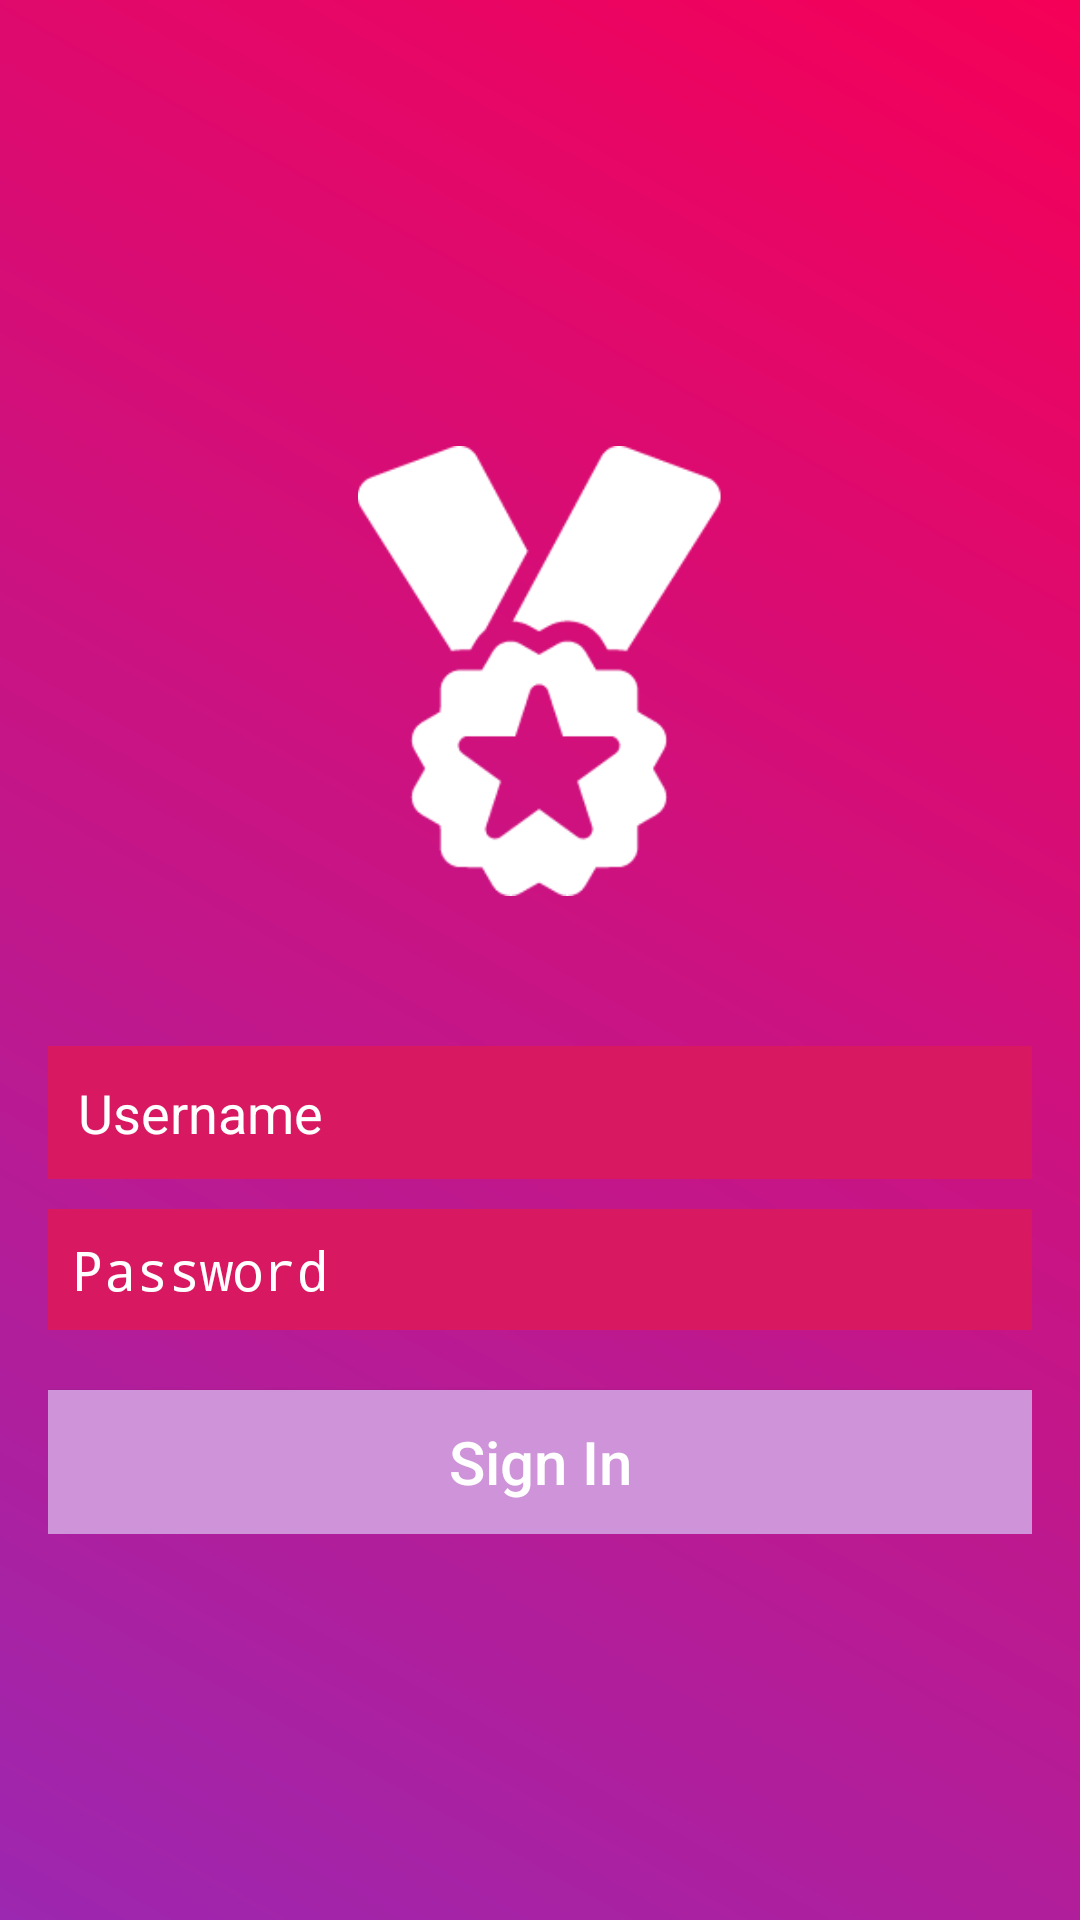

Reconstruct the res/layout file that produces this screen, plus the resources it refers to.
<!-- AndroidManifest.xml: activity theme AppTheme -->
<!-- res/layout/login.xml -->
<RelativeLayout xmlns:android="http://schemas.android.com/apk/res/android"
                xmlns:tools="http://schemas.android.com/tools"
                android:layout_width="match_parent"
                android:layout_height="match_parent"
                android:gravity="center_vertical"
                android:background="@drawable/login_background"
                tools:context=".LoginActivity">

    <LinearLayout
        android:layout_width="match_parent"
        android:layout_height="wrap_content"
        android:orientation="vertical"
        android:padding="16dp">

        <ImageView
            android:layout_width="200dp"
            android:layout_height="150dp"
            android:layout_marginTop="20dp"
            android:src="@drawable/lofo"
            android:layout_gravity="center"
            android:tint="@android:color/white"/>

        <EditText
            android:id="@+id/etuserlogin"
            android:layout_width="match_parent"
            android:layout_height="wrap_content"
            android:background="#D81860"
            android:textColorHint="@android:color/white"
            android:textColor="@android:color/white"
            android:drawableLeft="@drawable/ic_user_circle"
            android:drawablePadding="12dp"
            android:layout_marginTop="50dp"
            android:padding="10dp"
            android:hint="Username"/>

        <EditText
            android:layout_width="match_parent"
            android:layout_height="wrap_content"
            android:background="#D81860"
            android:inputType="textPassword"
            android:textColorHint="@android:color/white"
            android:textColor="@android:color/white"
            android:drawableLeft="@drawable/ic_lock_circle"

            android:id="@+id/etpasslogin"
            android:drawablePadding="12dp"
            android:padding="8dp"
            android:layout_marginTop="10dp"
            android:hint="Password"/>

        <Button
            android:layout_width="match_parent"
            android:layout_height="wrap_content"
            android:background="#CE93D8"
            android:textColor="#fff"
            android:padding="10dp"
            android:textAllCaps="false"
            android:textSize="20sp"
            android:onClick="OnLoginClickHandler"
            android:layout_marginTop="20dp"
            android:text="Sign In"/>

    </LinearLayout>



</RelativeLayout>
<!-- resources referenced by this layout -->
<resources>
  <!-- drawable lofo: png bitmap (drawable, 7136 bytes) -->
  <!-- drawable login_background (drawable) -->
  <?xml version="1.0" encoding="utf-8"?>
  <shape xmlns:android="http://schemas.android.com/apk/res/android">
      <gradient android:startColor="#9c27B0"
                android:endColor="#F50057"
                android:angle="45"/>
  </shape>
  <style name="AppTheme" parent="Theme.AppCompat.Light.NoActionBar" />
          
      //just added this
</resources>
